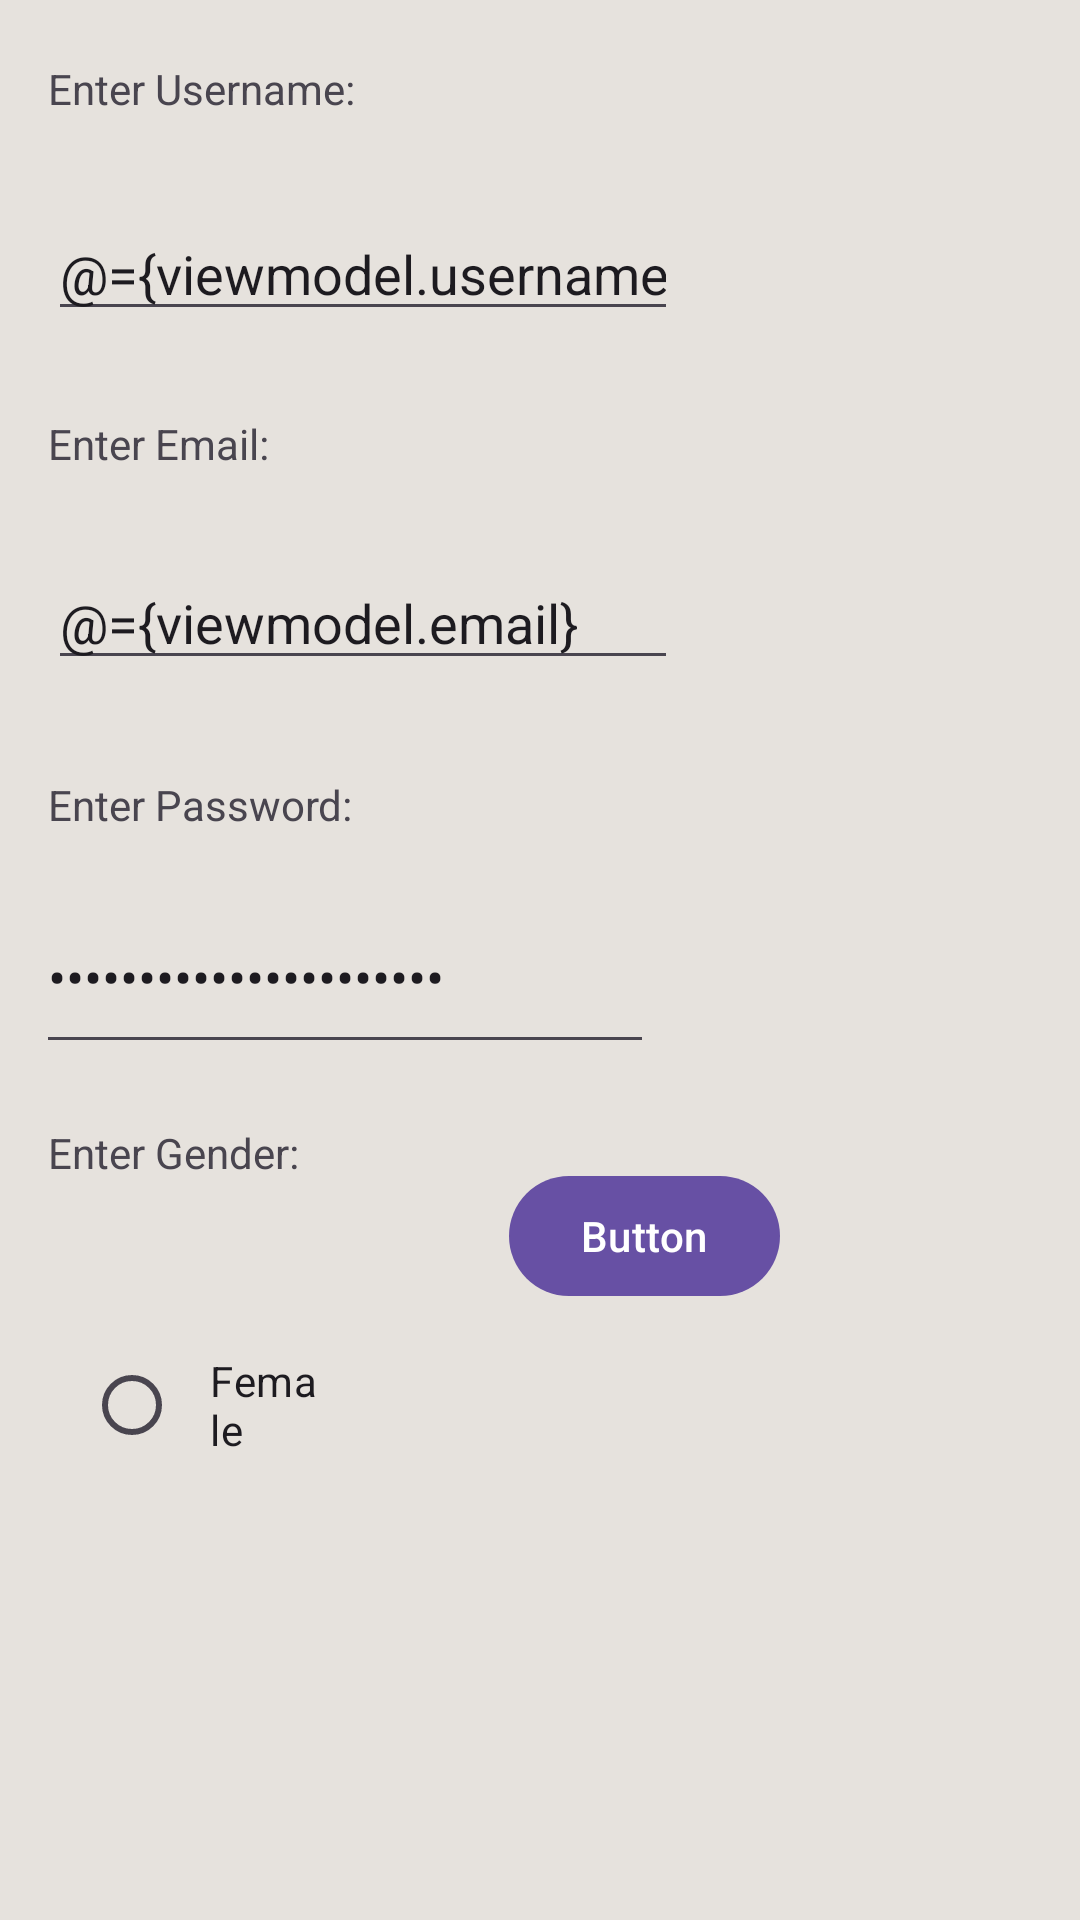

Produce the Android XML layout that renders to this screen, including the resource entries it uses.
<!-- AndroidManifest.xml: application theme Theme.VirtRobe -->
<!-- res/layout/fragment_register.xml -->
<?xml version="1.0" encoding="utf-8"?>
<layout xmlns:android="http://schemas.android.com/apk/res/android"
    xmlns:app="http://schemas.android.com/apk/res-auto"
    xmlns:tools="http://schemas.android.com/tools">

    <data>
        <variable
            name="viewmodel"
            type="com.manipalhash.virtrobe.ui.register.UserModel" />
    </data>

    <androidx.constraintlayout.widget.ConstraintLayout
        android:id="@+id/constraintLayout"
        android:layout_width="match_parent"
        android:layout_height="match_parent"
        tools:context=".ui.register.RegisterFragment">

        <TextView
            android:id="@+id/usernameTextView"
            android:layout_width="129dp"
            android:layout_height="29dp"
            android:layout_marginStart="16dp"
            android:layout_marginTop="20dp"
            android:text="Enter Username:"
            app:layout_constraintStart_toStartOf="parent"
            app:layout_constraintTop_toTopOf="parent" />

        <TextView
            android:id="@+id/emailTextView"
            android:layout_width="wrap_content"
            android:layout_height="wrap_content"
            android:layout_marginStart="16dp"
            android:layout_marginTop="28dp"
            android:text="Enter Email:"
            app:layout_constraintStart_toStartOf="parent"
            app:layout_constraintTop_toBottomOf="@+id/usernameTextBox" />

        <TextView
            android:id="@+id/passwordTextView"
            android:layout_width="wrap_content"
            android:layout_height="wrap_content"
            android:layout_marginStart="16dp"
            android:layout_marginTop="32dp"
            android:text="Enter Password:"
            app:layout_constraintStart_toStartOf="parent"
            app:layout_constraintTop_toBottomOf="@+id/editTextTextEmailAddress" />

        <TextView
            android:id="@+id/genderTextView"
            android:layout_width="wrap_content"
            android:layout_height="wrap_content"
            android:layout_marginStart="16dp"
            android:layout_marginTop="20dp"
            android:text="Enter Gender:"
            app:layout_constraintStart_toStartOf="parent"
            app:layout_constraintTop_toBottomOf="@+id/passwordTextBox" />

        <RadioGroup
            android:id="@+id/radioGroup"
            android:layout_width="89dp"
            android:layout_height="86dp"
            android:layout_marginStart="28dp"
            android:layout_marginTop="260dp"
            android:orientation="horizontal"
            app:layout_constraintStart_toStartOf="parent"
            app:layout_constraintTop_toBottomOf="@id/emailTextView">

            <RadioButton
                android:id="@+id/femaleRadio"
                android:layout_width="match_parent"
                android:layout_height="wrap_content"
                android:padding="10dp"
                android:text="Female" />

            <RadioButton
                android:id="@+id/maleRadio"
                android:layout_width="132dp"
                android:layout_height="match_parent"
                android:padding="10dp"
                android:text="Male" />
        </RadioGroup>

        <EditText
            android:id="@+id/passwordTextBox"
            android:layout_width="206dp"
            android:layout_height="61dp"
            android:layout_marginStart="12dp"
            android:layout_marginTop="16dp"
            android:ems="10"
            android:inputType="textPassword"
            android:text="@={viewmodel.password}"
            app:layout_constraintStart_toStartOf="parent"
            app:layout_constraintTop_toBottomOf="@+id/passwordTextView" />

        <EditText
            android:id="@+id/editTextTextEmailAddress"
            android:layout_width="wrap_content"
            android:layout_height="wrap_content"
            android:layout_marginStart="16dp"
            android:layout_marginTop="28dp"
            android:ems="10"
            android:inputType="textEmailAddress"
            android:labelFor="@+id/emailTextView"
            android:text="@={viewmodel.email}"
            app:layout_constraintStart_toStartOf="parent"
            app:layout_constraintTop_toBottomOf="@+id/emailTextView" />

        <Button
            android:id="@+id/submitButton"
            android:layout_width="wrap_content"
            android:layout_height="wrap_content"
            android:layout_marginEnd="100dp"
            android:layout_marginBottom="204dp"
            android:text="Button"
            app:layout_constraintBottom_toBottomOf="parent"
            app:layout_constraintEnd_toEndOf="parent" />

        <EditText
            android:id="@+id/usernameTextBox"
            android:layout_width="wrap_content"
            android:layout_height="wrap_content"
            android:layout_marginStart="16dp"
            android:layout_marginTop="20dp"
            android:ems="10"
            android:inputType="text"
            android:text="@={viewmodel.username}"
            app:layout_constraintStart_toStartOf="parent"
            app:layout_constraintTop_toBottomOf="@+id/usernameTextView" />

    </androidx.constraintlayout.widget.ConstraintLayout>
</layout>
<!-- resources referenced by this layout -->
<resources>
  <style name="Theme.VirtRobe" parent="Base.Theme.VirtRobe" />
  <style name="Base.Theme.VirtRobe" parent="Theme.Material3.DayNight.NoActionBar">
          
          
          <item name="android:colorBackground">@color/background</item>
          <item name="colorAccent">@color/box</item>
      </style>
  <color name="background">#e6e2dd</color>
  <color name="box">#303030</color>
</resources>
